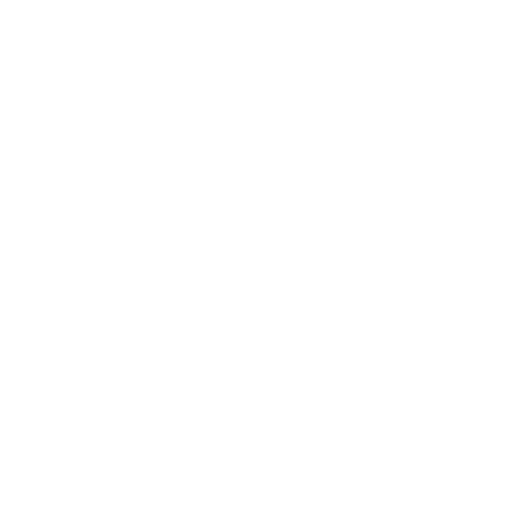
t = 0.00 s
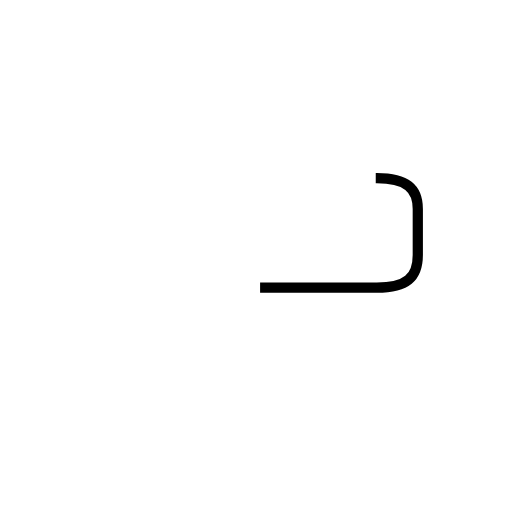
t = 0.83 s
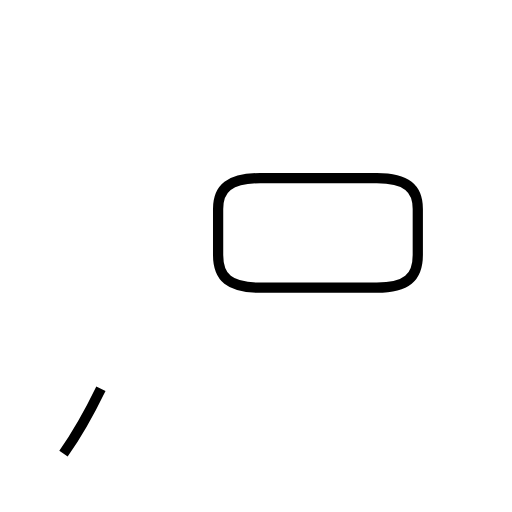
t = 1.88 s
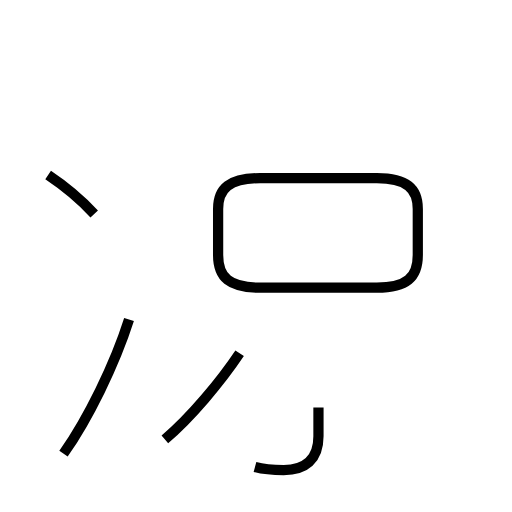
t = 2.94 s
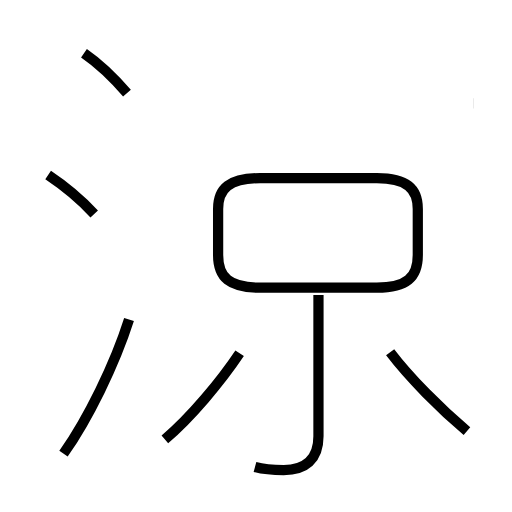
t = 3.77 s
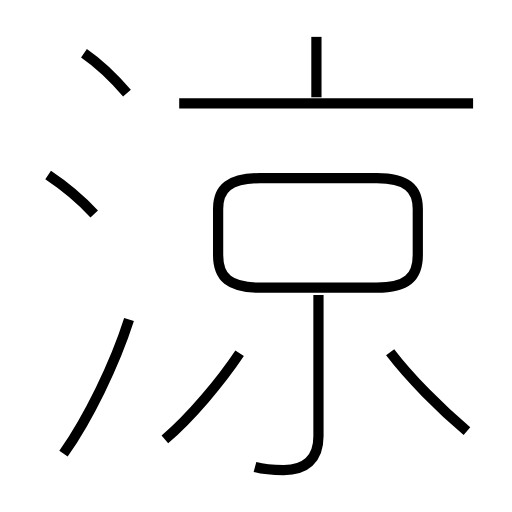
t = 4.81 s

The animated SVG that drew these frames (rendered in a browser with its animation timeline set to each time). Animation: 9 SMIL elements (animate=9); one cycle of 4.81 s.

<?xml version='1.0' encoding='utf-8'?>
<svg viewBox="0.0 -6.0 50.0 50.0" version="1.1" xmlns="http://www.w3.org/2000/svg"><rect x="-1000" y="-1000" width="2000" height="2000" stroke="white" fill="white" /><g style="fill:none;stroke:#000000;stroke-width:1"><path d="M 25.4 -15.9 L 36.8 -15.9 C 39.7 -15.9 40.8 -16.9 40.8 -19.1 L 40.8 -23.6 C 40.8 -25.6 39.7 -26.6 36.8 -26.6 L 25.4 -26.6 C 22.4 -26.6 21.3 -25.6 21.3 -23.6 L 21.3 -19.1 C 21.3 -16.9 22.4 -15.9 25.4 -15.9 Z " transform="translate(0.0 38.0)" stroke-dasharray="55.341849066326866" stroke-dashoffset="55.341849066326866"><animate attributeName="stroke-dashoffset" from="55.341849066326866" to="0" dur="1.660255471989806s" begin="0s" fill="freeze" /></path><path d="M 6.2 0.3 C 8.6 -3.1 11.2 -8.4 12.6 -12.8 " transform="translate(0.0 38.0)" stroke-dasharray="14.62784919387825" stroke-dashoffset="14.62784919387825"><animate attributeName="stroke-dashoffset" from="14.62784919387825" to="0" dur="0.43883547581634746s" begin="1.660255471989806s" fill="freeze" /></path><path d="M 16.1 -1.1 C 18.6 -3.2 21.6 -6.8 23.4 -9.5 " transform="translate(0.0 38.0)" stroke-dasharray="11.159220078688955" stroke-dashoffset="11.159220078688955"><animate attributeName="stroke-dashoffset" from="11.159220078688955" to="0" dur="0.33477660236066864s" begin="2.0990909478061535s" fill="freeze" /></path><path d="M 9.2 -23.1 C 7.8 -24.6 5.9 -26.1 4.7 -26.9 " transform="translate(0.0 38.0)" stroke-dasharray="5.900951461658123" stroke-dashoffset="5.900951461658123"><animate attributeName="stroke-dashoffset" from="5.900951461658123" to="0" dur="0.1770285438497437s" begin="2.433867550166822s" fill="freeze" /></path><path d="M 24.9 1.6 C 26.0 1.9 26.8 1.9 27.7 1.9 C 29.8 1.9 31.1 0.9 31.1 -1.4 L 31.1 -15.2 " transform="translate(0.0 38.0)" stroke-dasharray="22.05035151447282" stroke-dashoffset="22.05035151447282"><animate attributeName="stroke-dashoffset" from="22.05035151447282" to="0" dur="0.6615105454341845s" begin="2.610896094016566s" fill="freeze" /></path><path d="M 12.4 -34.9 C 11.2 -36.3 9.5 -37.9 8.2 -38.8 " transform="translate(0.0 38.0)" stroke-dasharray="5.744494932853801" stroke-dashoffset="5.744494932853801"><animate attributeName="stroke-dashoffset" from="5.744494932853801" to="0" dur="0.17233484798561402s" begin="3.2724066394507503s" fill="freeze" /></path><path d="M 45.6 -1.9 C 43.0 -4.1 40.0 -7.1 38.1 -9.6 " transform="translate(0.0 38.0)" stroke-dasharray="10.767379362847175" stroke-dashoffset="10.767379362847175"><animate attributeName="stroke-dashoffset" from="10.767379362847175" to="0" dur="0.3230213808854152s" begin="3.444741487436364s" fill="freeze" /></path><path d="M 46.2 -33.9 L 17.5 -33.9 " transform="translate(0.0 38.0)" stroke-dasharray="28.700000000000003" stroke-dashoffset="28.700000000000003"><animate attributeName="stroke-dashoffset" from="28.700000000000003" to="0" dur="0.8610000000000001s" begin="3.767762868321779s" fill="freeze" /></path><path d="M 30.9 -34.5 L 30.9 -40.4" transform="translate(0.0 38.0)" stroke-dasharray="5.899999999999999" stroke-dashoffset="5.899999999999999"><animate attributeName="stroke-dashoffset" from="5.899999999999999" to="0" dur="0.17699999999999996s" begin="4.628762868321779s" fill="freeze" /></path></g></svg>
